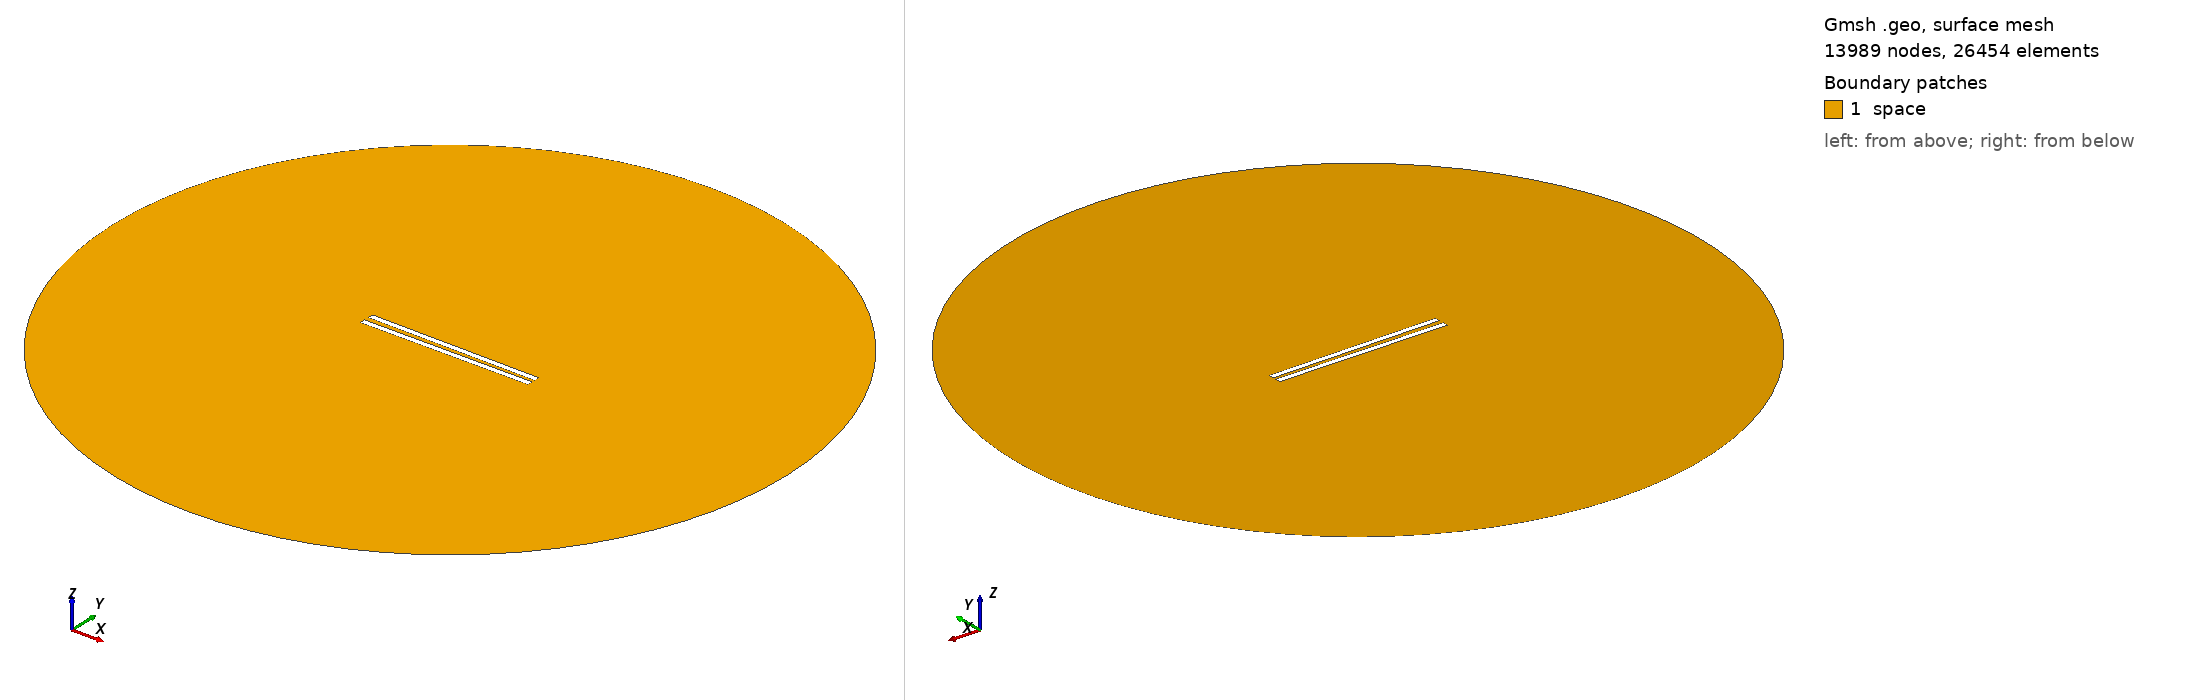

Gmsh geometry script, surface-meshed: 13989 nodes, 26454 surface elements. Boundary patches (legend numbers): 1 space. Left view from above one corner, right view from below the opposite corner. Legend entries are the model's physical surfaces. The drawing asked Gmsh for element sizes between 1% and 20% of the model's largest extent; the script's own settings can give other sizes.

=== 478.geo (drawn) ===
// Set the geometry kernel
SetFactory("OpenCASCADE");

//---------------------------------------
// Rectangles
//---------------------------------------

// Rectangle 1 (top)
Point(1) = {-49.67777777777778, 1.1388888888888888, 0, 1.0};
Point(2) = {49.67777777777778, 1.1388888888888888, 0, 1.0};
Point(3) = {49.67777777777778, 4.494444444444445, 0, 1.0};
Point(4) = {-49.67777777777778, 4.494444444444445, 0, 1.0};

Line(1) = {1, 2};
Line(2) = {2, 3};
Line(3) = {3, 4};
Line(4) = {4, 1};

Line Loop(1) = {1, 2, 3, 4};
Plane Surface(1) = {1};

Rotate { {0, 0, 1}, {0,  1.1388888888888888,  0}, -0.01 } {
  Surface{1};
}

// Rectangle 2 (bottom)
Point(5) = {-49.67777777777778, -1.1388888888888888, 0, 1.0};
Point(6) = {49.67777777777778, -1.1388888888888888, 0, 1.0};
Point(7) = {49.67777777777778, -4.494444444444445, 0, 1.0};
Point(8) = {-49.67777777777778, -4.494444444444445, 0, 1.0};

Line(5) = {5, 6};
Line(6) = {6, 7};
Line(7) = {7, 8};
Line(8) = {8, 5};

Line Loop(2) = {5, 6, 7, 8};
Plane Surface(2) = {2}; 


//---------------------------------------
// Circle
//---------------------------------------

// Define points
Point(9) = {0, 0, 0};        // Center
Point(10) = {200, 0, 0};     // Start point
Point(11) = {0, 200, 0};     // 90 degrees
Point(12) = {-200, 0, 0};    // 180 degrees
Point(13) = {0, -200, 0};    // 270 degrees

// Define circle arcs (each needs start, center, end)
Circle(9) = {10, 9, 11};
Circle(10) = {11, 9, 12};
Circle(11) = {12, 9, 13};
Circle(12) = {13, 9, 10};

// Define curve loop and surface if needed
Curve Loop(3) = {9, 10, 11, 12};
Surface(3) = {3};

// Subtract Rectangles from Circle
BooleanDifference{ Surface{3}; Delete; }{ Surface{1}; Surface{2}; Delete; }

//---------------------------------------
// Transfinite Lines and Surface
//---------------------------------------
r = 7;
Transfinite Line {1, 3} = 50*r Using Progression 1;
Transfinite Line {2, 4} = 2*r Using Progression 1;
Transfinite Line {5, 7} = 50*r Using Progression 1;
Transfinite Line {6, 8} = 2*r Using Progression 1;
Transfinite Line {9, 10, 11, 12} = 20 Using Progression 1;

//---------------------------------------
// Define Physical Groups
//---------------------------------------                

//--- Physical Curves
// Physical groups for boundaries
Physical Line("force_segment", 10) = {1};
Physical Line("upper_plate", 11) = {2, 3, 4};
Physical Line("lower_plate", 12) = {5, 6, 7, 8};
Physical Line("boundary", 20) = {9, 10, 11, 12};

//--- Physical Surfaces
Physical Surface("space", 30) = {3};

//---------------------------------------
// 6. Generate the Mesh
//---------------------------------------
Mesh 2;  // 2D mesh generation
